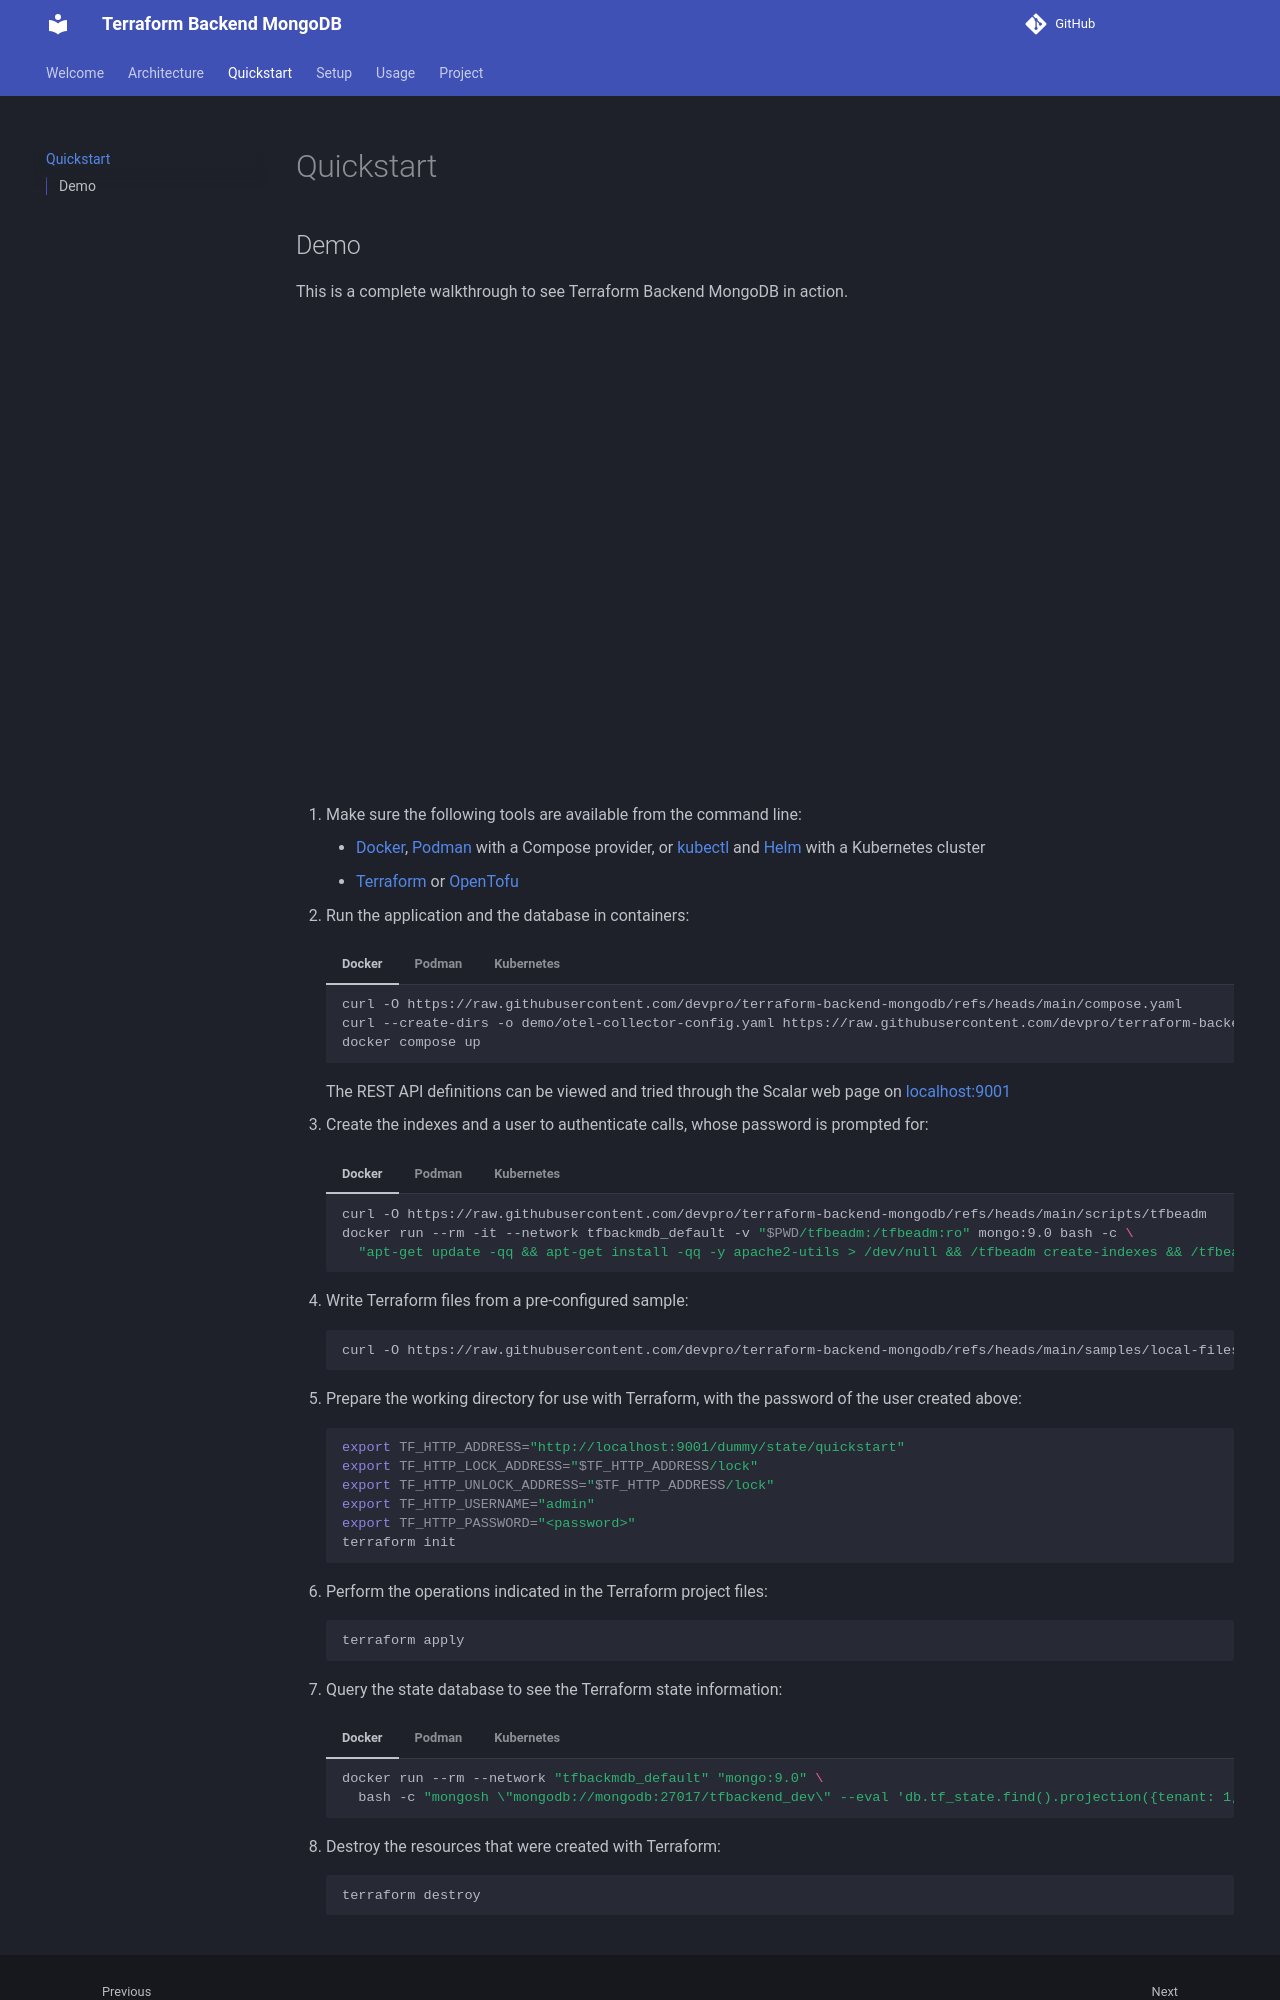

repository: devpro/terraform-backend-mongodb · page: quickstart/index.html · generator: mkdocs

# Quickstart

## Demo

This is a complete walkthrough to see Terraform Backend MongoDB in action.

<iframe width="800" height="450" src="https://www.youtube.com/embed/6KuqT6DGw7Y?si=eQCfXgzKoOgkddX1" title="YouTube video player"
    frameborder="0" allow="accelerometer; autoplay; clipboard-write; encrypted-media; gyroscope; picture-in-picture; web-share"
    referrerpolicy="strict-origin-when-cross-origin" allowfullscreen></iframe>

1. Make sure the following tools are available from the command line:

    - [Docker](https://docs.docker.com/engine/install/), [Podman](https://podman.io/docs/installation) with a Compose provider,
      or [kubectl](https://kubernetes.io/docs/tasks/tools/) and [Helm](https://helm.sh/docs/intro/install/) with a Kubernetes cluster
    - [Terraform](https://developer.hashicorp.com/terraform/install) or [OpenTofu](https://opentofu.org/docs/intro/install/)

2. Run the application and the database in containers:

    === "Docker"

        ```bash
        curl -O https://raw.githubusercontent.com/devpro/terraform-backend-mongodb/refs/heads/main/compose.yaml
        curl --create-dirs -o demo/otel-collector-config.yaml https://raw.githubusercontent.com/devpro/terraform-backend-mongodb/refs/heads/main/demo/otel-collector-config.yaml
        docker compose up
        ```

    === "Podman"

        ```bash
        curl -O https://raw.githubusercontent.com/devpro/terraform-backend-mongodb/refs/heads/main/compose.yaml
        curl --create-dirs -o demo/otel-collector-config.yaml https://raw.githubusercontent.com/devpro/terraform-backend-mongodb/refs/heads/main/demo/otel-collector-config.yaml
        podman compose up
        ```

    === "Kubernetes"

        ```bash
        helm upgrade --install tfbackend terraform-backend-mongodb --repo https://devpro.github.io/helm-charts \
          --set webapi.tag=latest --set mongodb.enabled=true --set mongodb.auth.rootPassword=<rootpassword> --set dotnet.enableScalar=true \
          --create-namespace --namespace tfbackend --wait
        kubectl port-forward svc/tfbackend 9001:80 --namespace tfbackend
        ```

    The REST API definitions can be viewed and tried through the Scalar web page on [localhost:9001](http://localhost:9001/scalar)

3. Create the indexes and a user to authenticate calls, whose password is prompted for:

    === "Docker"

        ```bash
        curl -O https://raw.githubusercontent.com/devpro/terraform-backend-mongodb/refs/heads/main/scripts/tfbeadm
        docker run --rm -it --network tfbackmdb_default -v "$PWD/tfbeadm:/tfbeadm:ro" mongo:9.0 bash -c \
          "apt-get update -qq && apt-get install -qq -y apache2-utils > /dev/null && /tfbeadm create-indexes && /tfbeadm create-user admin dummy"
        ```

    === "Podman"

        ```bash
        curl -O https://raw.githubusercontent.com/devpro/terraform-backend-mongodb/refs/heads/main/scripts/tfbeadm
        podman run --rm -it --network tfbackmdb_default -v "$PWD/tfbeadm:/tfbeadm:ro,Z" docker.io/library/mongo:9.0 bash -c \
          "apt-get update -qq && apt-get install -qq -y apache2-utils > /dev/null && /tfbeadm create-indexes && /tfbeadm create-user admin dummy"
        ```

    === "Kubernetes"

        `htpasswd` must be available, from the `apache2-utils` or `httpd-tools` package:

        ```bash
        curl -O https://raw.githubusercontent.com/devpro/terraform-backend-mongodb/refs/heads/main/scripts/tfbeadm && chmod +x ./tfbeadm
        export MONGODB_KUBEDEPLOYNAME=deploy/tfbackend-mongodb
        export MONGODB_URI="mongodb://root:<rootpassword>@localhost:27017/tfbackend?authSource=admin"
        ./tfbeadm create-indexes
        ./tfbeadm create-user admin dummy
        ```

4. Write Terraform files from a pre-configured sample:

    ```bash
    curl -O https://raw.githubusercontent.com/devpro/terraform-backend-mongodb/refs/heads/main/samples/local-files/main.tf
    ```

5. Prepare the working directory for use with Terraform, with the password of the user created above:

    ```bash
    export TF_HTTP_ADDRESS="http://localhost:9001/dummy/state/quickstart"
    export TF_HTTP_LOCK_ADDRESS="$TF_HTTP_ADDRESS/lock"
    export TF_HTTP_UNLOCK_ADDRESS="$TF_HTTP_ADDRESS/lock"
    export TF_HTTP_USERNAME="admin"
    export TF_HTTP_PASSWORD="<password>"
    terraform init
    ```

6. Perform the operations indicated in the Terraform project files:

    ```bash
    terraform apply
    ```

7. Query the state database to see the Terraform state information:

    === "Docker"

        ```bash
        docker run --rm --network "tfbackmdb_default" "mongo:9.0" \
          bash -c "mongosh \"mongodb://mongodb:27017/tfbackend_dev\" --eval 'db.tf_state.find().projection({tenant: 1, name: 1, created_at: 1, \"value.version\": 1, \"value.resources.type\": 1, \"value.resources.name\": 1})'"
        ```

    === "Podman"

        ```bash
        podman run --rm --network "tfbackmdb_default" "docker.io/library/mongo:9.0" \
          bash -c "mongosh \"mongodb://mongodb:27017/tfbackend_dev\" --eval 'db.tf_state.find().projection({tenant: 1, name: 1, created_at: 1, \"value.version\": 1, \"value.resources.type\": 1, \"value.resources.name\": 1})'"
        ```

    === "Kubernetes"
